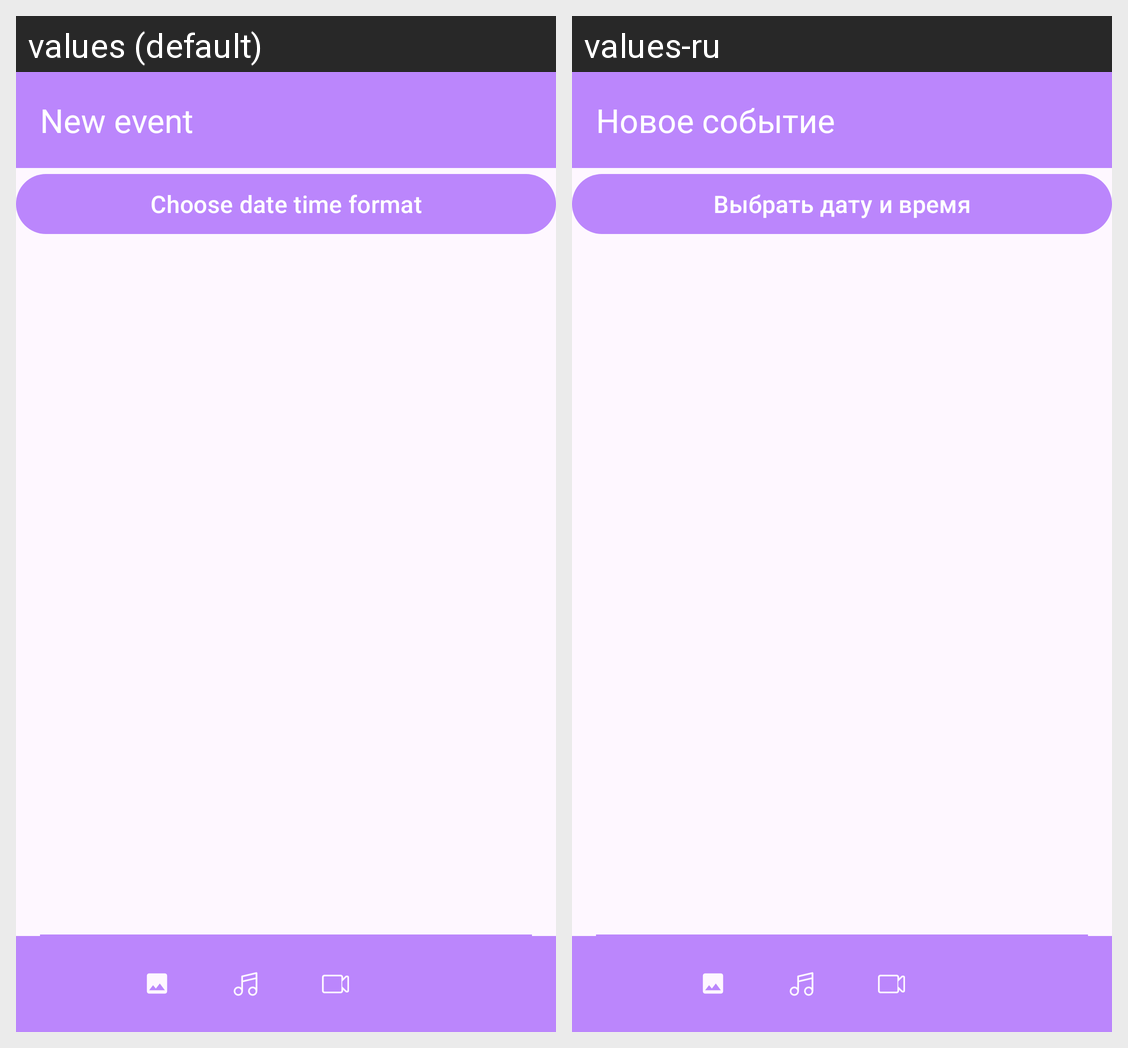

Here is an Android app screen in its default locale and in the app's own translations. Write out the translated-string differences for the strings that appear on this screen.
Android screen res/layout/fragment_new_event.xml rendered under 2 locales, left to right: values (default), values-ru. Device: Nexus 5 (rendered at 1080×1920; each locale shown at half size, 540×960, under a caption strip naming it); theme Theme.Diploma.
Strings drawn on this screen, with the default value and each locale's value (text and hints the layout hard-codes, and strings that could not be matched under every locale, appear in the picture but are not listed):

new_event
  values: New event
  values-ru: Новое событие

choose_date_time_format
  values: Choose date time format
  values-ru: Выбрать дату и время
